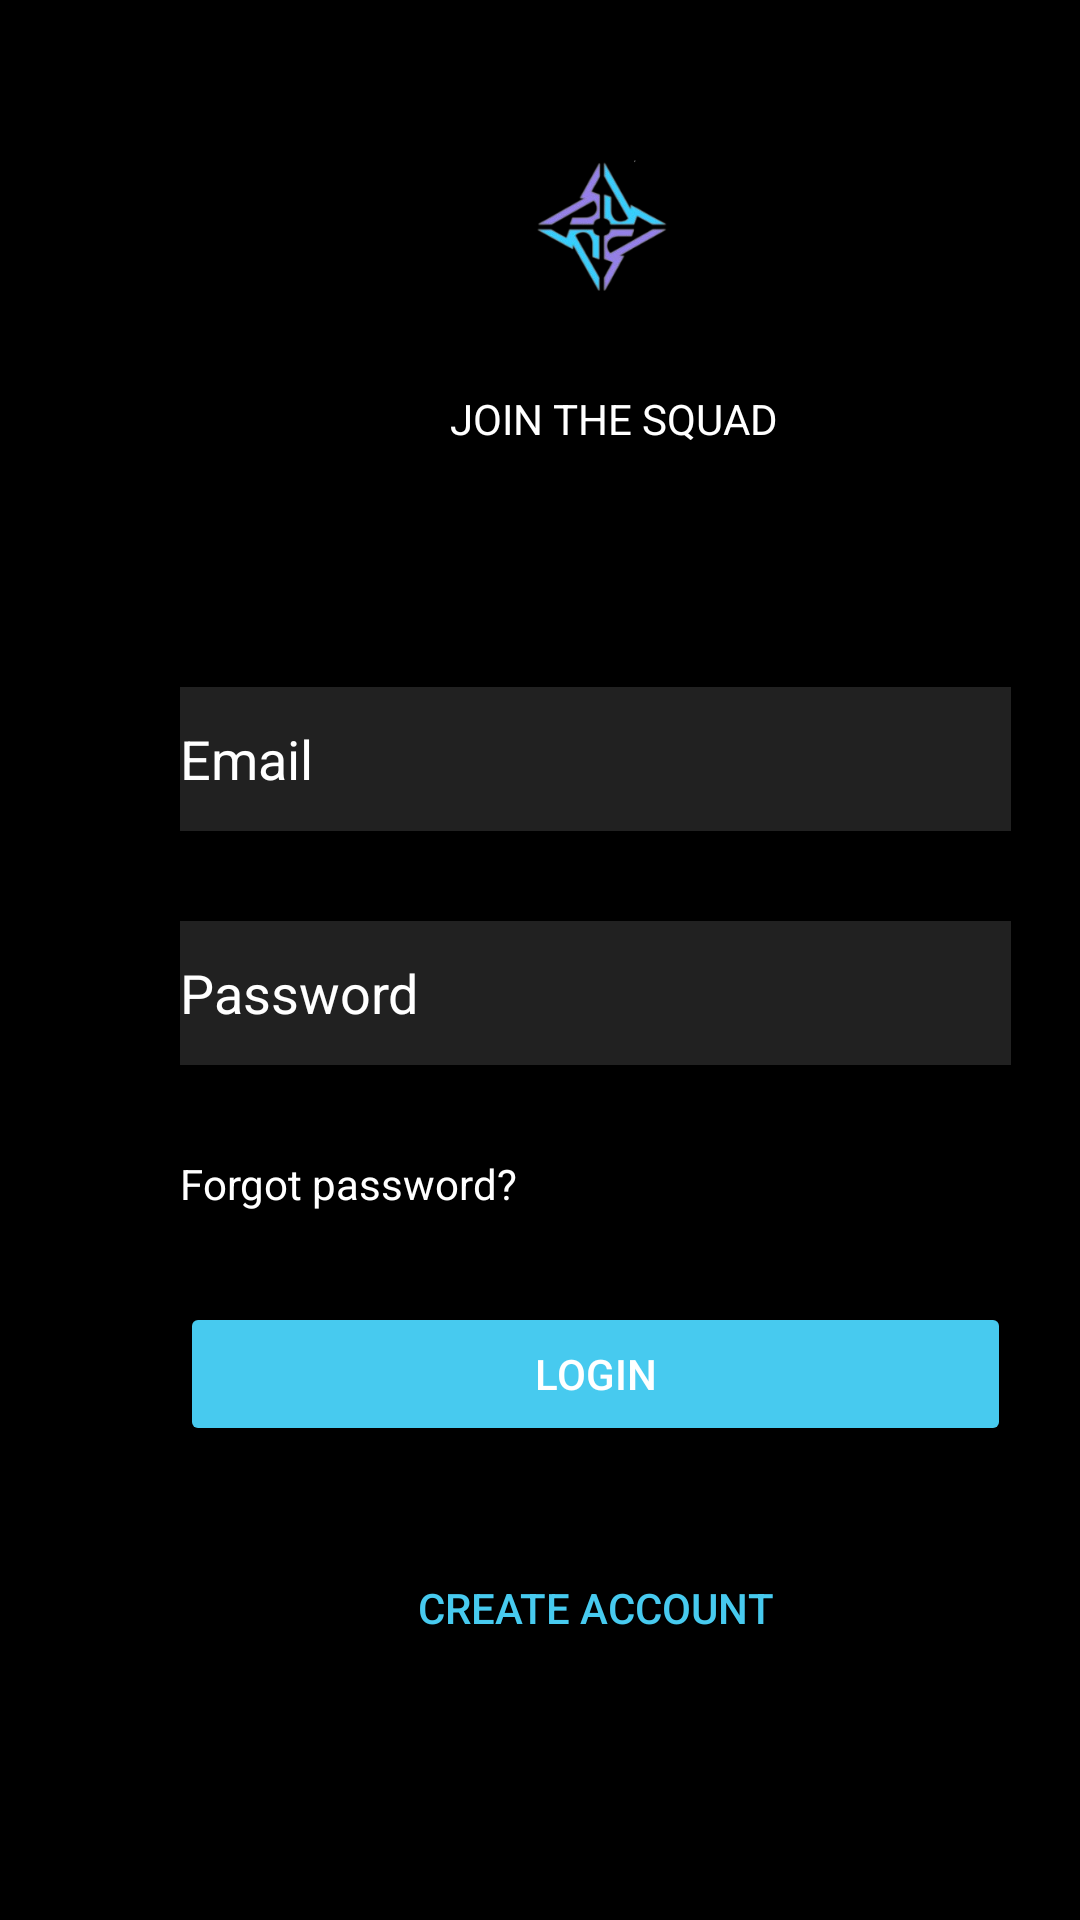

Write the Android layout XML for this screen, with the resource values it uses.
<!-- AndroidManifest.xml: application theme Theme.PocketNinja_apk -->
<!-- res/layout/activity_main.xml -->
<?xml version="1.0" encoding="utf-8"?>
<LinearLayout xmlns:android="http://schemas.android.com/apk/res/android"
    android:orientation="vertical"
    android:layout_width="match_parent"
    android:layout_height="match_parent"
    android:background="@color/black">

    <ImageView
        android:id="@+id/imageView2"
        android:layout_width="50dp"
        android:layout_marginLeft="175dp"
        android:layout_height="50dp"
        android:src="@drawable/logo"
        android:layout_marginTop="50dp"
        />

    <TextView
        android:layout_width="wrap_content"
        android:layout_height="wrap_content"
        android:text="JOIN THE SQUAD"
        android:textColor="@color/white"
        android:layout_marginTop="30dp"
        android:layout_marginLeft="150dp"/>
    <EditText
        android:id="@+id/Login_Email"
        android:layout_width="277dp"
        android:layout_height="48dp"
        android:textColor="@color/white"
        android:hint="Email"
        android:textColorHint="@color/white"
        android:background="@color/Light_black"
        android:layout_marginTop="80dp"
        android:layout_marginLeft="60dp"
        android:layout_marginRight="60dp"/>

    <EditText
        android:id="@+id/Login_Password"
        android:layout_width="277dp"
        android:layout_height="48dp"
        android:hint="Password"
        android:textColor="@color/white"
        android:textColorHint="@color/white"
        android:background="@color/Light_black"
        android:layout_marginTop="30dp"
        android:layout_marginLeft="60dp"
        android:layout_marginRight="60dp"/>
    <TextView
        android:layout_width="wrap_content"
        android:layout_height="wrap_content"
        android:text="Forgot password?"
        android:textColor="@color/white"
        android:layout_marginTop="30dp"
        android:layout_marginLeft="60dp"
        android:layout_marginRight="60dp"/>

    <Button
        android:id="@+id/btnLogin"
        android:layout_width="277dp"
        android:layout_height="48dp"
        android:textColor="@color/white"
        android:backgroundTint="@color/light_blue"
        android:layout_marginTop="30dp"
        android:layout_marginLeft="60dp"
        android:layout_marginRight="60dp"
        android:text="Login"/>


    <Button
        android:id="@+id/btn_To_create_acc"
        android:layout_width="277dp"
        android:layout_height="48dp"
        android:backgroundTint="@color/black"
        android:textColor="@color/light_blue"
        android:layout_marginTop="30dp"
        android:layout_marginLeft="60dp"
        android:layout_marginRight="60dp"
        android:text="Create account"/>




</LinearLayout>
<!-- resources referenced by this layout -->
<resources>
  <color name="Light_black">#212121</color>
  <color name="black">#FF000000</color>
  <color name="light_blue">#47CAEF</color>
  <color name="white">#FFFFFFFF</color>
  <!-- drawable logo: png bitmap (drawable, 27453 bytes) -->
  <style name="Theme.PocketNinja_apk" parent="Base.Theme.PocketNinja_apk" />
  <style name="Base.Theme.PocketNinja_apk" parent="Theme.Material3.DayNight.NoActionBar">
          
          
      </style>
</resources>
